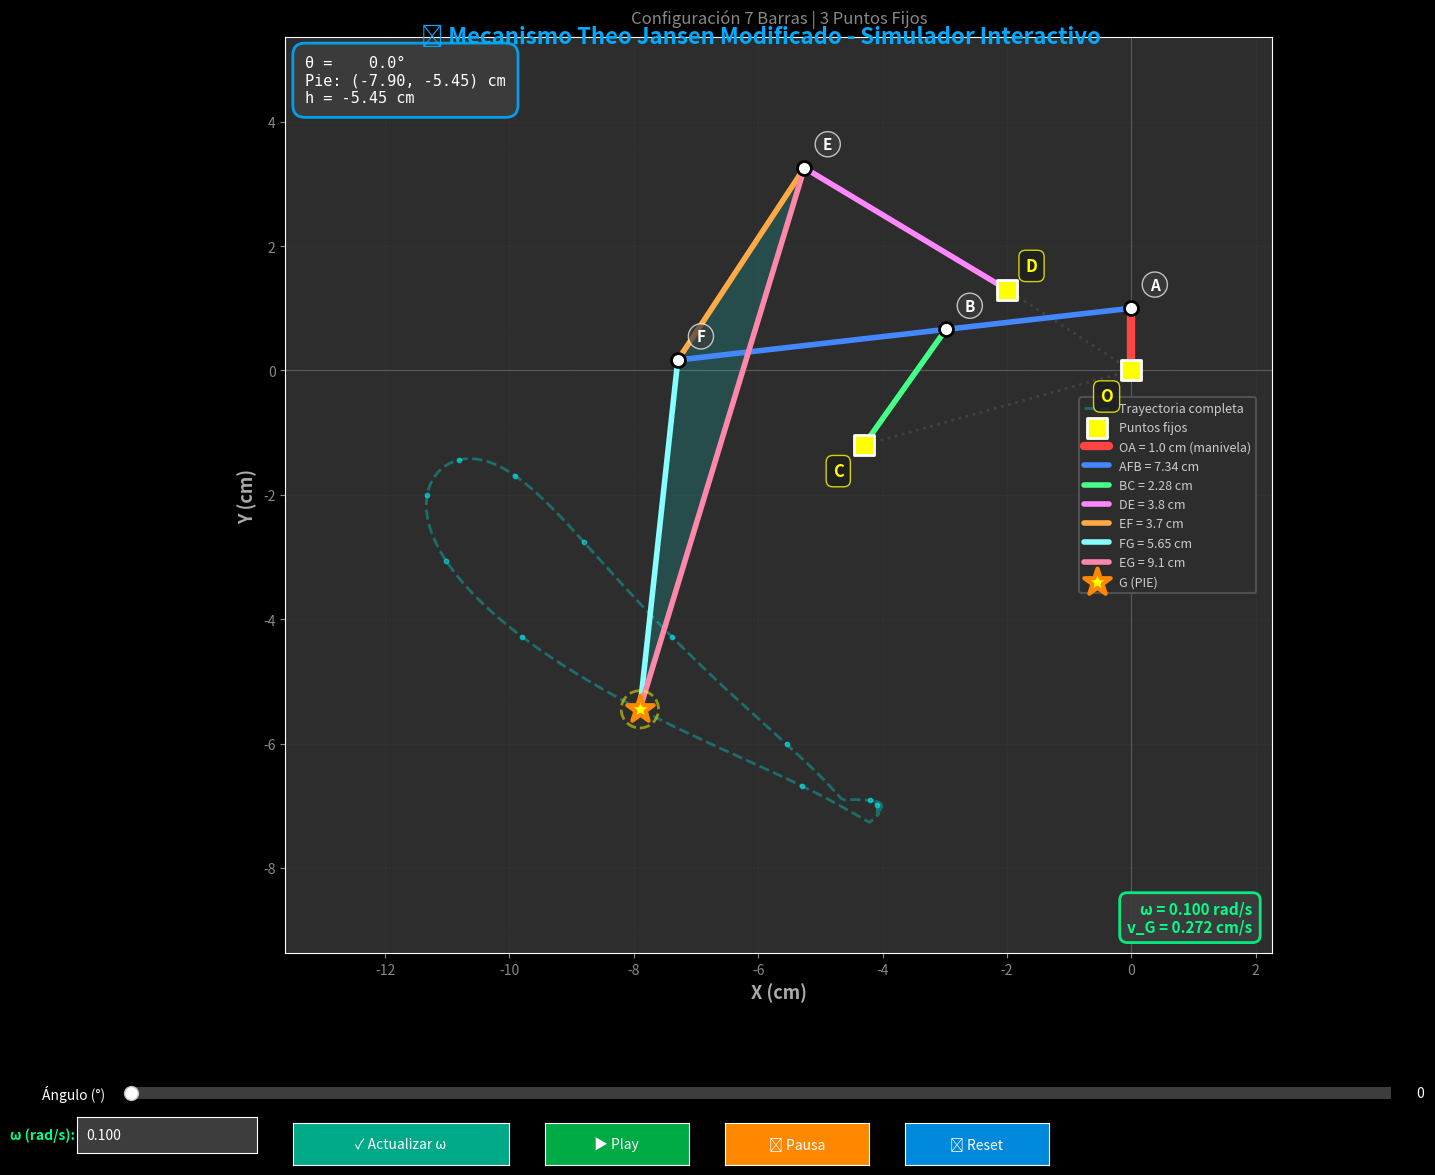

Reproduce this figure in Python.
"""
Script para verificar la configuración del mecanismo Theo Jansen modificado
Resuelve la cinemática y grafica el mecanismo para confirmar geometría
"""

import numpy as np
import matplotlib.pyplot as plt
from matplotlib.patches import Polygon, Circle
from matplotlib.widgets import Slider, Button, TextBox
from matplotlib.animation import FuncAnimation
from scipy.optimize import fsolve

class MecanismoVerificacion:
    def __init__(self):
        # Puntos fijos
        self.O = np.array([0.0, 0.0])
        self.C = np.array([-4.3, -1.2])
        self.D = np.array([-2.0, 1.3])
        
        # Longitudes de eslabones (en cm)
        self.L_OA = 1.0
        self.L_AB = 3.0
        self.L_BF = 4.34  # ABF total = 7.34, entonces BF = 7.34 - 3.0 = 4.34
        self.L_BC = 2.28
        self.L_DE = 3.8
        self.L_EF = 3.7
        self.L_FG = 5.65
        self.L_EG = 9.1
        
        # Variables para mantener continuidad (evitar colapsos)
        self.E_prev = None
        self.G_prev = None
        self.B_prev = None
        
        # Variables para calcular velocidad
        self.G_prev_pos = None
        self.theta_prev = None
        self.tiempo_prev = None
        
    def calcular_posiciones(self, theta_OA):
        """
        Resuelve las posiciones de todos los puntos dado el ángulo de la manivela
        theta_OA: ángulo de la manivela OA en radianes
        """
        # Punto A (conectado a manivela)
        A = self.O + self.L_OA * np.array([np.sin(theta_OA), np.cos(theta_OA)])
        
        # Resolver para B usando circuitos vectoriales
        # Circuito: O -> A -> B -> C -> O
        def ecuaciones_B(vars):
            xB, yB = vars
            B = np.array([xB, yB])
            
            # Restricción 1: |AB| = L_AB
            eq1 = np.linalg.norm(B - A) - self.L_AB
            
            # Restricción 2: |BC| = L_BC
            eq2 = np.linalg.norm(self.C - B) - self.L_BC
            
            return [eq1, eq2]
        
        # Estimación inicial para B (usar posición previa si existe)
        if self.B_prev is not None:
            B_guess = self.B_prev
        else:
            B_guess = A + self.L_AB * np.array([-0.7, 0.3])
        
        sol_B = fsolve(ecuaciones_B, B_guess)
        B = np.array(sol_B)
        self.B_prev = B
        
        # Punto F está en línea recta AFB
        # F = A + (L_AB + L_BF) * dirección_AB
        dir_AB = (B - A) / np.linalg.norm(B - A)
        F = A + (self.L_AB + self.L_BF) * dir_AB
        
        # Resolver para E usando circuito: D -> E -> F
        # E debe estar DEBAJO de F (F es el vértice superior del triángulo)
        def ecuaciones_E(vars):
            xE, yE = vars
            E = np.array([xE, yE])
            
            # Restricción 1: |DE| = L_DE
            eq1 = np.linalg.norm(E - self.D) - self.L_DE
            
            # Restricción 2: |EF| = L_EF
            eq2 = np.linalg.norm(F - E) - self.L_EF
            
            return [eq1, eq2]
        
        # Estimación inicial para E (usar posición previa para continuidad)
        if self.E_prev is not None:
            E_guess = self.E_prev
        else:
            E_guess = F + np.array([-2, 4])  # E abajo y a la izquierda de F
        
        sol_E = fsolve(ecuaciones_E, E_guess)
        E = np.array(sol_E)
        
        # Verificar que E cumpla con la restricción DE y mantenga orientación
        dist_DE = np.linalg.norm(E - self.D)
        if abs(dist_DE - self.L_DE) > 0.1:
            # Probar otra configuración
            E_guess = F + np.array([1, 5])
            sol_E = fsolve(ecuaciones_E, E_guess)
            E = np.array(sol_E)
        
        self.E_prev = E
        
        # Resolver para G usando triángulo EFG
        # G debe estar ABAJO, al mismo nivel o más abajo que E
        def ecuaciones_G(vars):
            xG, yG = vars
            G = np.array([xG, yG])
            
            # Restricción 1: |FG| = L_FG
            eq1 = np.linalg.norm(G - F) - self.L_FG
            
            # Restricción 2: |EG| = L_EG
            eq2 = np.linalg.norm(G - E) - self.L_EG
            
            return [eq1, eq2]
        
        # Estimación inicial para G (usar posición previa para continuidad)
        if self.G_prev is not None:
            G_guess = self.G_prev
        else:
            G_guess = E + np.array([6, 3])  # ABAJO y a la derecha de E
        
        sol_G = fsolve(ecuaciones_G, G_guess)
        G = np.array(sol_G)
        self.G_prev = G
        
        return {
            'O': self.O,
            'A': A,
            'B': B,
            'C': self.C,
            'D': self.D,
            'E': E,
            'F': F,
            'G': G
        }
    
    def calcular_velocidad_G(self, theta_OA, omega):
        """
        Calcula la velocidad lineal del punto G usando ecuaciones dinámicas
        Deriva las ecuaciones de restricción vectoriales para obtener velocidades
        theta_OA: ángulo actual de la manivela en radianes
        omega: velocidad angular de la manivela en rad/s (ω₂)
        """
        try:
            # Obtener posiciones actuales
            puntos = self.calcular_posiciones(theta_OA)
            A = puntos['A']
            B = puntos['B']
            E = puntos['E']
            F = puntos['F']
            G = puntos['G']
            
            # Velocidad del punto A (extremo de la manivela)
            # v_A = ω₂ × r_OA = ω₂ * L_OA * [-sin(θ₂), cos(θ₂)]
            v_A = omega * self.L_OA * np.array([-np.sin(theta_OA), np.cos(theta_OA)])
            
            # Calcular ángulos de los eslabones
            # Ángulo del eslabón AB
            vec_AB = B - A
            theta_AB = np.arctan2(vec_AB[1], vec_AB[0])
            
            # Ángulo del eslabón BC
            vec_BC = self.C - B
            theta_BC = np.arctan2(vec_BC[1], vec_BC[0])
            
            # Ecuación de restricción del circuito O-A-B-C:
            # Derivando: v_A + ω_AB × r_AB + ω_BC × r_BC = 0
            # Componentes perpendiculares para resolver ω_AB y ω_BC
            
            # Matriz jacobiana del circuito O-A-B-C
            J1 = np.array([
                [-self.L_AB * np.sin(theta_AB), -self.L_BC * np.sin(theta_BC)],
                [self.L_AB * np.cos(theta_AB), self.L_BC * np.cos(theta_BC)]
            ])
            
            b1 = -v_A
            
            try:
                velocidades_angulares_1 = np.linalg.solve(J1, b1)
                omega_AB = velocidades_angulares_1[0]
                omega_BC = velocidades_angulares_1[1]
            except:
                return 0.0, np.array([0.0, 0.0])
            
            # Velocidad de B
            v_B = v_A + omega_AB * self.L_AB * np.array([-np.sin(theta_AB), np.cos(theta_AB)])
            
            # Velocidad de F (está en línea con A y B)
            # F = A + (L_AB + L_BF) * dirección_AB
            v_F = v_A + omega_AB * (self.L_AB + self.L_BF) * np.array([-np.sin(theta_AB), np.cos(theta_AB)])
            
            # Calcular ángulos del triángulo DEF-G
            vec_DE = E - self.D
            theta_DE = np.arctan2(vec_DE[1], vec_DE[0])
            
            vec_EF = F - E
            theta_EF = np.arctan2(vec_EF[1], vec_EF[0])
            
            vec_FG = G - F
            theta_FG = np.arctan2(vec_FG[1], vec_FG[0])
            
            vec_EG = G - E
            theta_EG = np.arctan2(vec_EG[1], vec_EG[0])
            
            # Circuito D-E-F con velocidad conocida de F
            # v_F = v_D + ω_DE × r_DE + ω_EF × r_EF
            # v_D = 0 (punto fijo)
            
            J2 = np.array([
                [-self.L_DE * np.sin(theta_DE), -self.L_EF * np.sin(theta_EF)],
                [self.L_DE * np.cos(theta_DE), self.L_EF * np.cos(theta_EF)]
            ])
            
            b2 = v_F
            
            try:
                velocidades_angulares_2 = np.linalg.solve(J2, b2)
                omega_DE = velocidades_angulares_2[0]
                omega_EF = velocidades_angulares_2[1]
            except:
                return 0.0, np.array([0.0, 0.0])
            
            # Velocidad de E
            v_E = omega_DE * self.L_DE * np.array([-np.sin(theta_DE), np.cos(theta_DE)])
            
            # Circuito cerrado E-F-G-E para encontrar ω_FG y ω_EG
            # v_F + ω_FG × r_FG = v_E + ω_EG × r_EG
            
            J3 = np.array([
                [-self.L_FG * np.sin(theta_FG), self.L_EG * np.sin(theta_EG)],
                [self.L_FG * np.cos(theta_FG), -self.L_EG * np.cos(theta_EG)]
            ])
            
            b3 = v_E - v_F
            
            try:
                velocidades_angulares_3 = np.linalg.solve(J3, b3)
                omega_FG = velocidades_angulares_3[0]
                omega_EG = velocidades_angulares_3[1]
            except:
                # Método alternativo: usar solo v_G = v_F + ω_FG × r_FG
                omega_FG = 0
            
            # Velocidad del punto G
            v_G = v_F + omega_FG * self.L_FG * np.array([-np.sin(theta_FG), np.cos(theta_FG)])
            
            # Magnitud de la velocidad
            velocidad_magnitud = np.linalg.norm(v_G)
            
            return velocidad_magnitud, v_G
            
        except Exception as e:
            return 0.0, np.array([0.0, 0.0])
    
    def graficar_interactivo(self):
        """Grafica el mecanismo con un slider interactivo para cambiar el ángulo"""
        # Configurar estilo oscuro
        plt.style.use('dark_background')
        
        fig = plt.figure(figsize=(18, 12))
        fig.patch.set_facecolor('#1e1e1e')
        
        # Crear grid para layout - aumentar rowspan para que la gráfica sea más grande
        ax = plt.subplot2grid((10, 1), (0, 0), rowspan=9)
        ax.set_facecolor('#2d2d2d')
        
        plt.subplots_adjust(bottom=0.12, left=0.06, right=0.96, top=0.97)
        
        # Variables para animación
        self.animando = False
        self.angulo_actual = 0
        self.velocidad_angular = 0.1  # rad/s
        self.anim = None
        
        # Slider de ángulo
        ax_slider = fig.add_axes((0.15, 0.08, 0.7, 0.02))
        ax_slider.set_facecolor('#3d3d3d')
        slider = Slider(ax_slider, 'Ángulo (°)', 0, 360, valinit=0, valstep=1,
                       color='#00aaff', track_color='#3d3d3d')
        
        # TextBox para velocidad angular
        ax_textbox = fig.add_axes((0.12, 0.04, 0.10, 0.03))
        ax_textbox.set_facecolor('#3d3d3d')
        textbox_vel = TextBox(ax_textbox, 'ω (rad/s):', initial='0.100', 
                             color='#3d3d3d', hovercolor='#4d4d4d', 
                             label_pad=0.01)
        # Estilizar el texto del label
        textbox_vel.label.set_color('#00ff88')
        textbox_vel.label.set_fontweight('bold')
        textbox_vel.label.set_fontsize(10)
        
        # Variable para guardar el valor temporal del textbox
        self.velocidad_temp = 0.1
        
        # Botones de control con mejor diseño
        btn_width = 0.08
        btn_height = 0.035
        btn_y = 0.03
        
        ax_update_vel = fig.add_axes((0.24, btn_y, 0.12, btn_height))
        ax_play = fig.add_axes((0.38, btn_y, btn_width, btn_height))
        ax_pause = fig.add_axes((0.48, btn_y, btn_width, btn_height))
        ax_reset = fig.add_axes((0.58, btn_y, btn_width, btn_height))
        
        # Estilizar botones
        btn_update_vel = Button(ax_update_vel, '✓ Actualizar ω', color='#00aa88', hovercolor='#00dd99')
        btn_play = Button(ax_play, '▶ Play', color='#00aa44', hovercolor='#00dd66')
        btn_pause = Button(ax_pause, '⏸ Pausa', color='#ff8800', hovercolor='#ffaa33')
        btn_reset = Button(ax_reset, '↺ Reset', color='#0088dd', hovercolor='#00aaff')
        
        # Calcular trayectoria completa del pie
        angulos_trayectoria = np.linspace(0, 2*np.pi, 360)
        trayectoria_pie = []
        for ang in angulos_trayectoria:
            try:
                pts = self.calcular_posiciones(ang)
                trayectoria_pie.append(pts['G'])
            except:
                pass
        trayectoria_pie = np.array(trayectoria_pie)
        
        def actualizar(theta_grados):
            ax.clear()
            ax.set_facecolor('#2d2d2d')
            ax.set_aspect('equal')
            ax.grid(True, alpha=0.2, color='#555555', linestyle='--', linewidth=0.5)
            ax.axhline(y=0, color='#888888', linewidth=0.8, alpha=0.5)
            ax.axvline(x=0, color='#888888', linewidth=0.8, alpha=0.5)
            
            theta_OA = np.deg2rad(theta_grados)
            
            try:
                puntos = self.calcular_posiciones(theta_OA)
            except:
                ax.text(0.5, 0.5, f'❌ Error al resolver para {theta_grados}°', 
                       transform=ax.transAxes, ha='center', va='center', fontsize=14, color='#ff4444')
                fig.canvas.draw_idle()
                return
            
            # Calcular velocidad del punto G
            vel_magnitud, vel_vector = self.calcular_velocidad_G(theta_OA, self.velocidad_angular)
            
            self._dibujar_mecanismo(ax, puntos, theta_grados, trayectoria_pie)
            
            # Información adicional en la esquina superior derecha
            G = puntos['G']
            en_contacto = abs(G[1]) < 0.5  # Considera contacto si está cerca del suelo (y ≈ 0)
            
            vel_info = f"ω = {self.velocidad_angular:.3f} rad/s\n"
            vel_info += f"v_G = {vel_magnitud:.3f} cm/s"
            if en_contacto:
                vel_info += " ⚠ CONTACTO"
            
            ax.text(0.98, 0.02, vel_info, transform=ax.transAxes,
                   fontsize=11, ha='right', va='bottom',
                   bbox=dict(boxstyle='round,pad=0.5', facecolor='#3d3d3d', 
                            edgecolor='#00ff88' if not en_contacto else '#ffaa00', 
                            linewidth=2, alpha=0.9),
                   color='#00ff88' if not en_contacto else '#ffaa00', 
                   fontweight='bold')
            
            fig.canvas.draw_idle()
        
        def animar(frame):
            if self.animando:
                # Convertir velocidad angular (rad/s) a grados, asumiendo ~30 fps
                delta_grados = np.rad2deg(self.velocidad_angular) * (1/30)
                self.angulo_actual = (self.angulo_actual + delta_grados) % 360
                slider.set_val(self.angulo_actual)
                return []
            return []
        
        def guardar_velocidad_temp(text):
            # Solo guarda el valor temporalmente cuando se escribe
            try:
                val = float(text)
                if 0.01 <= val <= 5.0:
                    self.velocidad_temp = val
                else:
                    print(f"⚠️ Velocidad fuera de rango (0.01-5.0 rad/s): {val}")
            except ValueError:
                print(f"⚠️ Valor inválido para velocidad: {text}")
        
        def actualizar_velocidad(event):
            # Aplica la velocidad temporal cuando se presiona el botón
            self.velocidad_angular = self.velocidad_temp
            print(f"✓ Velocidad actualizada a: {self.velocidad_angular:.3f} rad/s")
        
        def play(event):
            self.animando = True
            if self.anim is None:
                self.anim = FuncAnimation(fig, animar, interval=30, blit=True)
        
        def pause(event):
            self.animando = False
        
        def reset(event):
            self.animando = False
            self.angulo_actual = 0
            slider.set_val(0)
        
        # Conectar eventos
        slider.on_changed(actualizar)
        textbox_vel.on_submit(guardar_velocidad_temp)
        textbox_vel.on_text_change(guardar_velocidad_temp)
        btn_update_vel.on_clicked(actualizar_velocidad)
        btn_play.on_clicked(play)
        btn_pause.on_clicked(pause)
        btn_reset.on_clicked(reset)
        
        # Dibujar configuración inicial
        actualizar(0)
        
        # Título principal con mejor estilo
        fig.suptitle('🤖 Mecanismo Theo Jansen Modificado - Simulador Interactivo',
                    fontsize=16, fontweight='bold', color='#00aaff', y=0.98)
        
        plt.show()
    
    def _dibujar_mecanismo(self, ax, puntos, theta_grados, trayectoria_pie=None):
        """Método auxiliar para dibujar el mecanismo"""
        O, A, B, C, D, E, F, G = [puntos[k] for k in ['O', 'A', 'B', 'C', 'D', 'E', 'F', 'G']]
        
        # Paleta de colores moderna
        color_trayectoria = '#00ffff'
        color_fijos = '#ffff00'
        color_manivela = '#ff4444'
        color_eslabones = ['#4488ff', '#44ff88', '#ff88ff', '#ffaa44', '#88ffff', '#ff88aa']
        
        # Dibujar trayectoria del pie con efecto brillante
        if trayectoria_pie is not None and len(trayectoria_pie) > 0:
            ax.plot(trayectoria_pie[:, 0], trayectoria_pie[:, 1], 
                   color=color_trayectoria, linewidth=2, alpha=0.3, linestyle='--',
                   label='Trayectoria completa', zorder=1)
            # Añadir puntos en la trayectoria para efecto
            ax.scatter(trayectoria_pie[::30, 0], trayectoria_pie[::30, 1], 
                      color=color_trayectoria, s=10, alpha=0.5, zorder=1)
        
        # Dibujar armazón (puntos fijos) con efecto de anclaje
        ax.plot([self.O[0], self.C[0]], [self.O[1], self.C[1]], 
                color='#555555', linewidth=2, linestyle=':', alpha=0.5, zorder=2)
        ax.plot([self.O[0], self.D[0]], [self.O[1], self.D[1]], 
                color='#555555', linewidth=2, linestyle=':', alpha=0.5, zorder=2)
        
        ax.scatter([self.O[0], self.C[0], self.D[0]], 
                  [self.O[1], self.C[1], self.D[1]], 
                  color=color_fijos, s=200, marker='s', 
                  edgecolors='white', linewidths=2, zorder=5,
                  label='Puntos fijos')
        
        # OA - Manivela (con grosor variable)
        ax.plot([O[0], A[0]], [O[1], A[1]], color=color_manivela, 
                linewidth=6, label=f'OA = {self.L_OA} cm (manivela)', 
                solid_capstyle='round', zorder=4)
        
        # Eslabones con colores distintivos
        eslabones = [
            ([A[0], F[0]], [A[1], F[1]], f'AFB = 7.34 cm', 0),
            ([B[0], C[0]], [B[1], C[1]], f'BC = {self.L_BC} cm', 1),
            ([D[0], E[0]], [D[1], E[1]], f'DE = {self.L_DE} cm', 2),
            ([E[0], F[0]], [E[1], F[1]], f'EF = {self.L_EF} cm', 3),
            ([F[0], G[0]], [F[1], G[1]], f'FG = {self.L_FG} cm', 4),
            ([E[0], G[0]], [E[1], G[1]], f'EG = {self.L_EG} cm', 5),
        ]
        
        for x, y, label, idx in eslabones:
            ax.plot(x, y, color=color_eslabones[idx], linewidth=4, 
                   label=label, solid_capstyle='round', zorder=3)
        
        # Triángulo EFG con gradiente visual
        triangle = Polygon([E, F, G], alpha=0.15, color='#00ffff', 
                          edgecolor='#00ffff', linewidth=2, zorder=2)
        ax.add_patch(triangle)
        
        # Marcar puntos móviles con estilo
        puntos_moviles = {'A': A, 'B': B, 'E': E, 'F': F}
        for nombre, punto in puntos_moviles.items():
            ax.scatter(punto[0], punto[1], color='white', s=100, 
                      edgecolors='black', linewidths=2, zorder=6)
            ax.text(punto[0]+0.3, punto[1]+0.3, nombre, fontsize=11, 
                   fontweight='bold', color='white', zorder=7,
                   bbox=dict(boxstyle='circle', facecolor='#3d3d3d', 
                            edgecolor='white', alpha=0.7, pad=0.3))
        
        # Etiquetar puntos fijos con mejor contraste
        for nombre, punto, offset in [('O', O, (-0.5, -0.5)), 
                                       ('C', C, (-0.5, -0.5)), 
                                       ('D', D, (0.3, 0.3))]:
            ax.text(punto[0]+offset[0], punto[1]+offset[1], nombre, 
                   fontsize=12, fontweight='bold', color=color_fijos, zorder=7,
                   bbox=dict(boxstyle='round', facecolor='#1e1e1e', 
                            edgecolor=color_fijos, alpha=0.8, pad=0.4))
        
        # Marcar el pie con efecto especial
        ax.scatter(G[0], G[1], color='#ffff00', s=400, marker='*', 
                  edgecolors='#ff8800', linewidths=3, zorder=8,
                  label='G (PIE)')
        # Añadir círculo alrededor del pie
        circle = Circle((G[0], G[1]), 0.3, color='#ffff00', 
                       fill=False, linewidth=2, linestyle='--', 
                       alpha=0.5, zorder=7)
        ax.add_patch(circle)
        
        # Panel de información con mejor diseño
        info_text = f"θ = {theta_grados:6.1f}°\n"
        info_text += f"Pie: ({G[0]:5.2f}, {G[1]:5.2f}) cm\n"
        altura_pie = G[1]
        info_text += f"h = {altura_pie:5.2f} cm"
        
        ax.text(0.02, 0.98, info_text, transform=ax.transAxes, 
                fontsize=11, verticalalignment='top', family='monospace',
                bbox=dict(boxstyle='round,pad=0.8', facecolor='#3d3d3d', 
                         edgecolor='#00aaff', linewidth=2, alpha=0.9),
                color='#ffffff')
        
        # Configuración de ejes con mejor estilo
        ax.set_xlabel('X (cm)', fontsize=13, fontweight='bold', color='#aaaaaa')
        ax.set_ylabel('Y (cm)', fontsize=13, fontweight='bold', color='#aaaaaa')
        ax.set_title('Configuración 7 Barras | 3 Puntos Fijos', 
                    fontsize=12, color='#888888', pad=10)
        
        # Leyenda con mejor diseño - ubicación centro derecha para no tapar nada
        legend = ax.legend(loc='center right', fontsize=9, framealpha=0.9,
                          facecolor='#2d2d2d', edgecolor='#555555', 
                          labelcolor='#cccccc', bbox_to_anchor=(0.99, 0.5))
        legend.get_frame().set_linewidth(1.5)
        
        # Calcular límites automáticos basados en todos los puntos del mecanismo
        if trayectoria_pie is not None and len(trayectoria_pie) > 0:
            # Considerar trayectoria del pie
            x_min, x_max = trayectoria_pie[:, 0].min(), trayectoria_pie[:, 0].max()
            y_min, y_max = trayectoria_pie[:, 1].min(), trayectoria_pie[:, 1].max()
            
            # Considerar todos los puntos del mecanismo actual
            todos_puntos = np.array([O, A, B, C, D, E, F, G])
            x_min = min(x_min, todos_puntos[:, 0].min())
            x_max = max(x_max, todos_puntos[:, 0].max())
            y_min = min(y_min, todos_puntos[:, 1].min())
            y_max = max(y_max, todos_puntos[:, 1].max())
            
            # Añadir margen del 20% para mejor visualización
            x_margin = (x_max - x_min) * 0.20
            y_margin = (y_max - y_min) * 0.20
            
            x_min -= x_margin
            x_max += x_margin
            y_min -= y_margin
            y_max += y_margin
            
            ax.set_xlim(x_min, x_max)
            ax.set_ylim(y_min, y_max)
        else:
            # Límites por defecto si no hay trayectoria
            ax.set_xlim(-12, 8)
            ax.set_ylim(-5, 12)
        
        ax.tick_params(colors='#888888', labelsize=10)
    
    def verificar_colinealidad(self, P1, P2, P3, tolerancia=0.1):
        """Verifica si tres puntos son colineales"""
        # Área del triángulo formado por los 3 puntos
        area = 0.5 * abs((P2[0] - P1[0]) * (P3[1] - P1[1]) - (P3[0] - P1[0]) * (P2[1] - P1[1]))
        return "SÍ" if area < tolerancia else f"NO (área={area:.3f})"

if __name__ == "__main__":
    print("\n" + "="*70)
    print("🤖  SIMULADOR THEO JANSEN - UI MEJORADO CON MODO OSCURO  🤖")
    print("="*70)
    print("\n📋 CONTROLES DISPONIBLES:")
    print("  ▶ Play          : Iniciar animación automática")
    print("  ⏸ Pausa         : Detener animación")
    print("  ↺ Reset         : Volver a ángulo 0°")
    print("  ✓ Actualizar ω  : Aplicar velocidad angular ingresada")
    print("  Slider θ        : Control manual del ángulo (0-360°)")
    print("  TextBox ω       : Ingresar velocidad angular (0.01-5.0 rad/s)")
    print("\n📊 CARACTERÍSTICAS:")
    print("  • Trayectoria completa del pie (cyan)")
    print("  • Información en tiempo real de posición y altura")
    print("  • Visualización de 7 barras y 3 puntos fijos")
    print("  • Tema oscuro profesional")
    print("="*70 + "\n")
    
    mecanismo = MecanismoVerificacion()
    mecanismo.graficar_interactivo()
